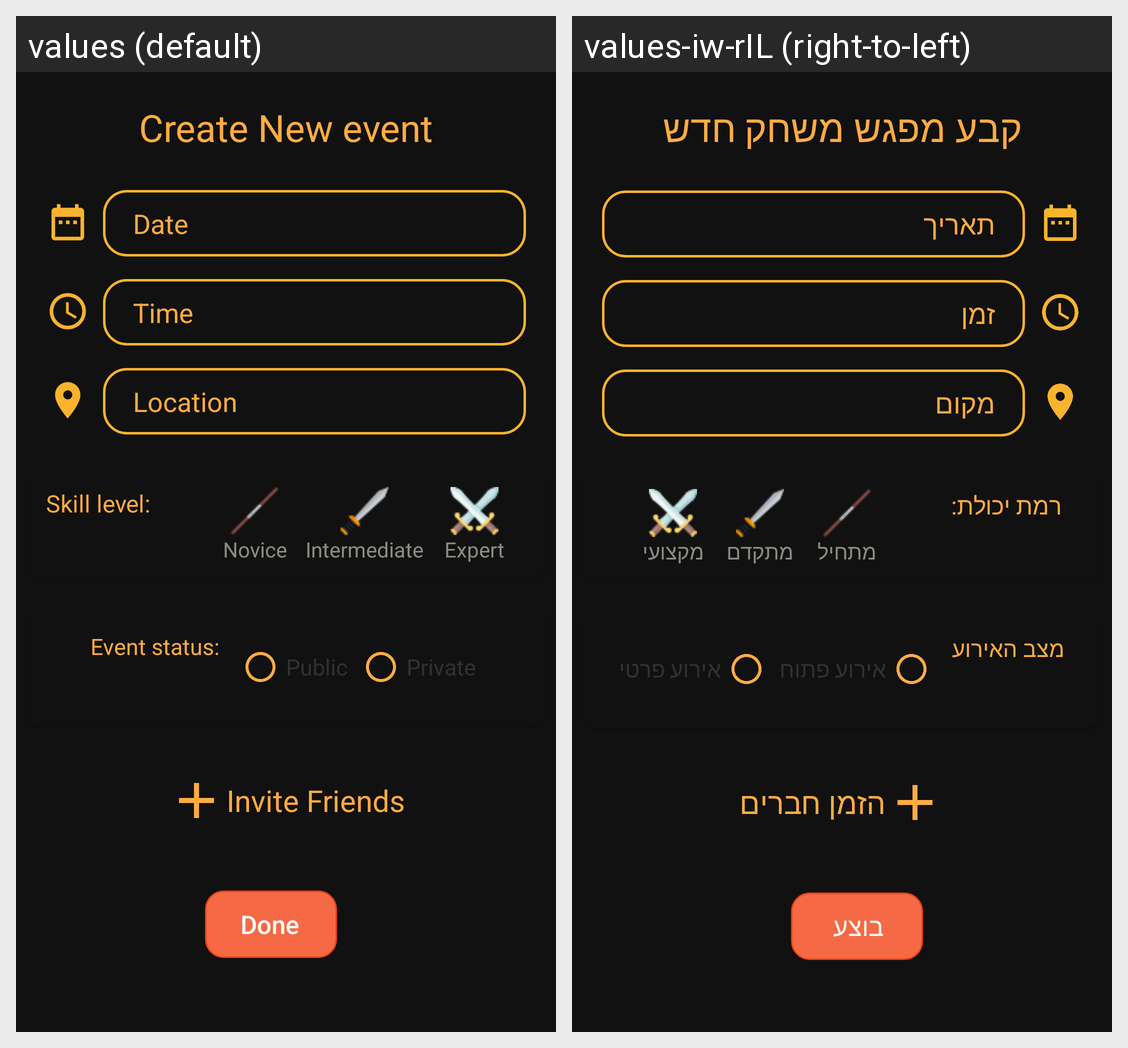

Translations of the strings shown on this Android screen, per locale in the grid:
Android screen res/layout/create_event_fragment.xml rendered under 2 locales, left to right: values (default), values-iw-rIL (right-to-left). Device: Nexus 5 (rendered at 1080×1920; each locale shown at half size, 540×960, under a caption strip naming it); theme Theme.GamersArc.
Strings drawn on this screen, with the default value and each locale's value (text and hints the layout hard-codes, and strings that could not be matched under every locale, appear in the picture but are not listed):

create_new_event
  values: Create New event
  values-iw-rIL: קבע מפגש משחק חדש

date
  values: Date
  values-iw-rIL: תאריך

time
  values: Time
  values-iw-rIL: זמן

location
  values: Location
  values-iw-rIL: מקום

skill_level
  values: Skill level:
  values-iw-rIL: רמת יכולת:

novice
  values: Novice
  values-iw-rIL: מתחיל

intermediate
  values: Intermediate
  values-iw-rIL: מתקדם

expert1
  values: Expert
  values-iw-rIL: מקצועי

event_status
  values: Event status:
  values-iw-rIL: מצב האירוע

public_event
  values: Public
  values-iw-rIL: אירוע פתוח

private_event
  values: Private 
  values-iw-rIL: אירוע פרטי

invite_friends_btn
  values: Invite Friends
  values-iw-rIL: הזמן חברים

done_btn
  values: Done
  values-iw-rIL: בוצע
